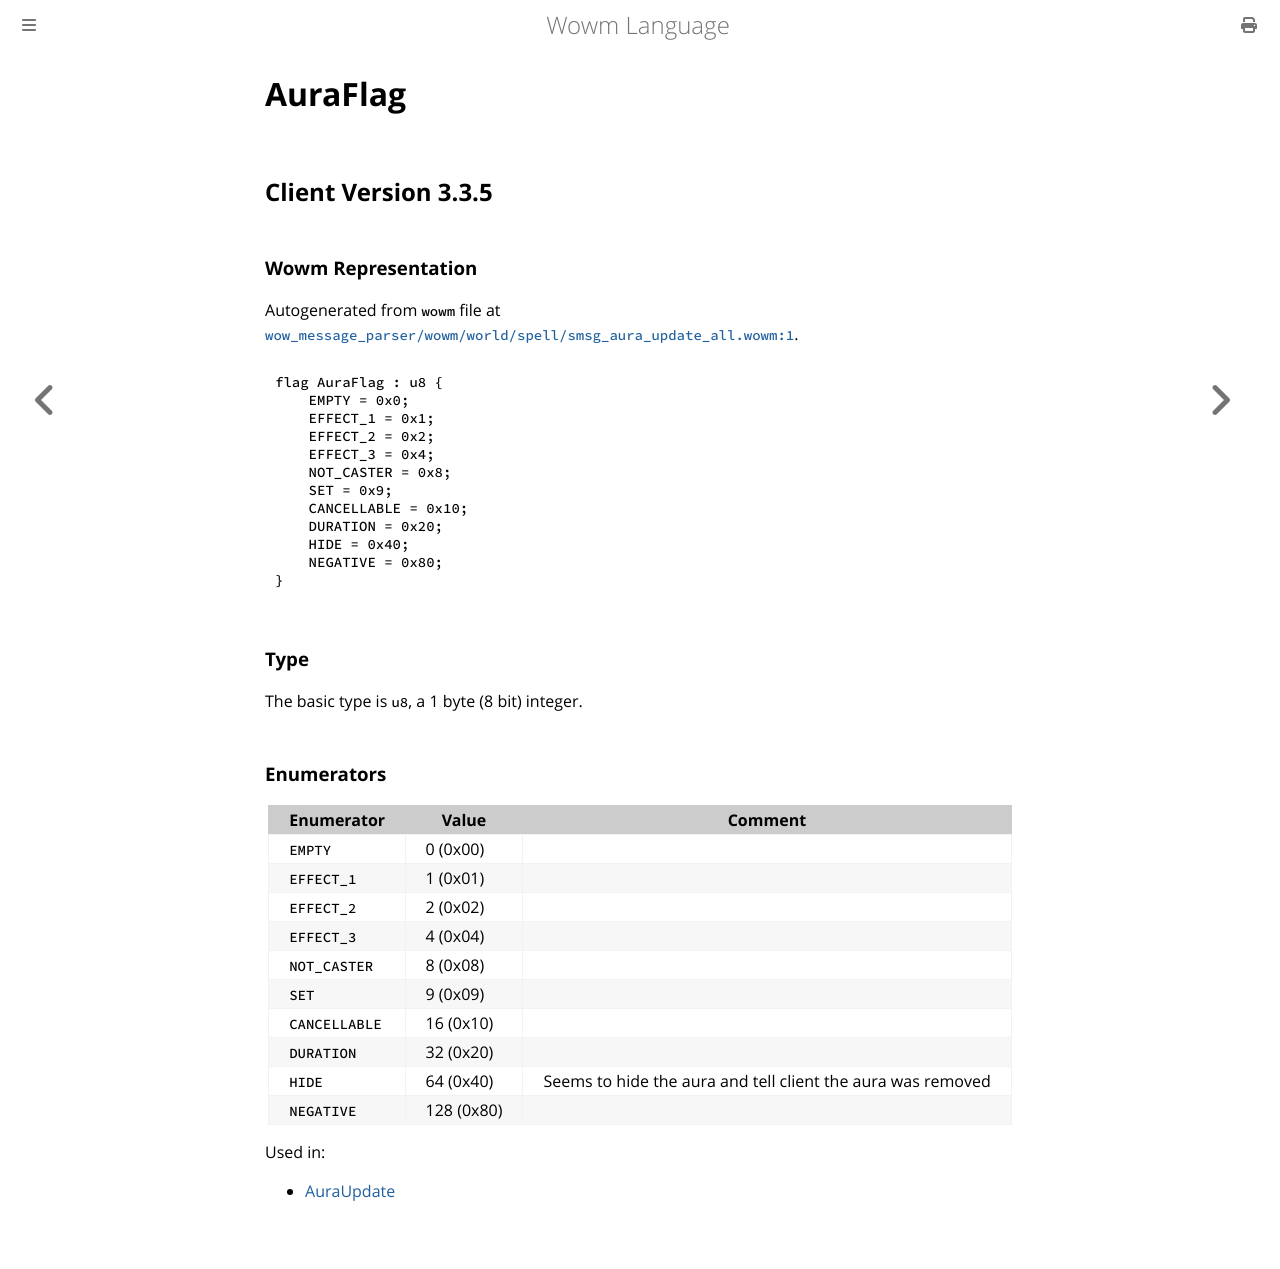

repository: gtker/wow_messages · page: docs/auraflag.html · generator: mdbook

# AuraFlag

## Client Version 3.3.5

### Wowm Representation

Autogenerated from `wowm` file at [`wow_message_parser/wowm/world/spell/smsg_aura_update_all.wowm:1`](https://github.com/gtker/wow_messages/tree/main/wow_message_parser/wowm/world/spell/smsg_aura_update_all.wowm#L1).

```rust,ignore
flag AuraFlag : u8 {
    EMPTY = 0x0;
    EFFECT_1 = 0x1;
    EFFECT_2 = 0x2;
    EFFECT_3 = 0x4;
    NOT_CASTER = 0x8;
    SET = 0x9;
    CANCELLABLE = 0x10;
    DURATION = 0x20;
    HIDE = 0x40;
    NEGATIVE = 0x80;
}
```
### Type
The basic type is `u8`, a 1 byte (8 bit) integer.
### Enumerators
| Enumerator | Value  | Comment |
| --------- | -------- | ------- |
| `EMPTY` | 0 (0x00) |  |
| `EFFECT_1` | 1 (0x01) |  |
| `EFFECT_2` | 2 (0x02) |  |
| `EFFECT_3` | 4 (0x04) |  |
| `NOT_CASTER` | 8 (0x08) |  |
| `SET` | 9 (0x09) |  |
| `CANCELLABLE` | 16 (0x10) |  |
| `DURATION` | 32 (0x20) |  |
| `HIDE` | 64 (0x40) | Seems to hide the aura and tell client the aura was removed |
| `NEGATIVE` | 128 (0x80) |  |

Used in:
* [AuraUpdate](auraupdate.md)
